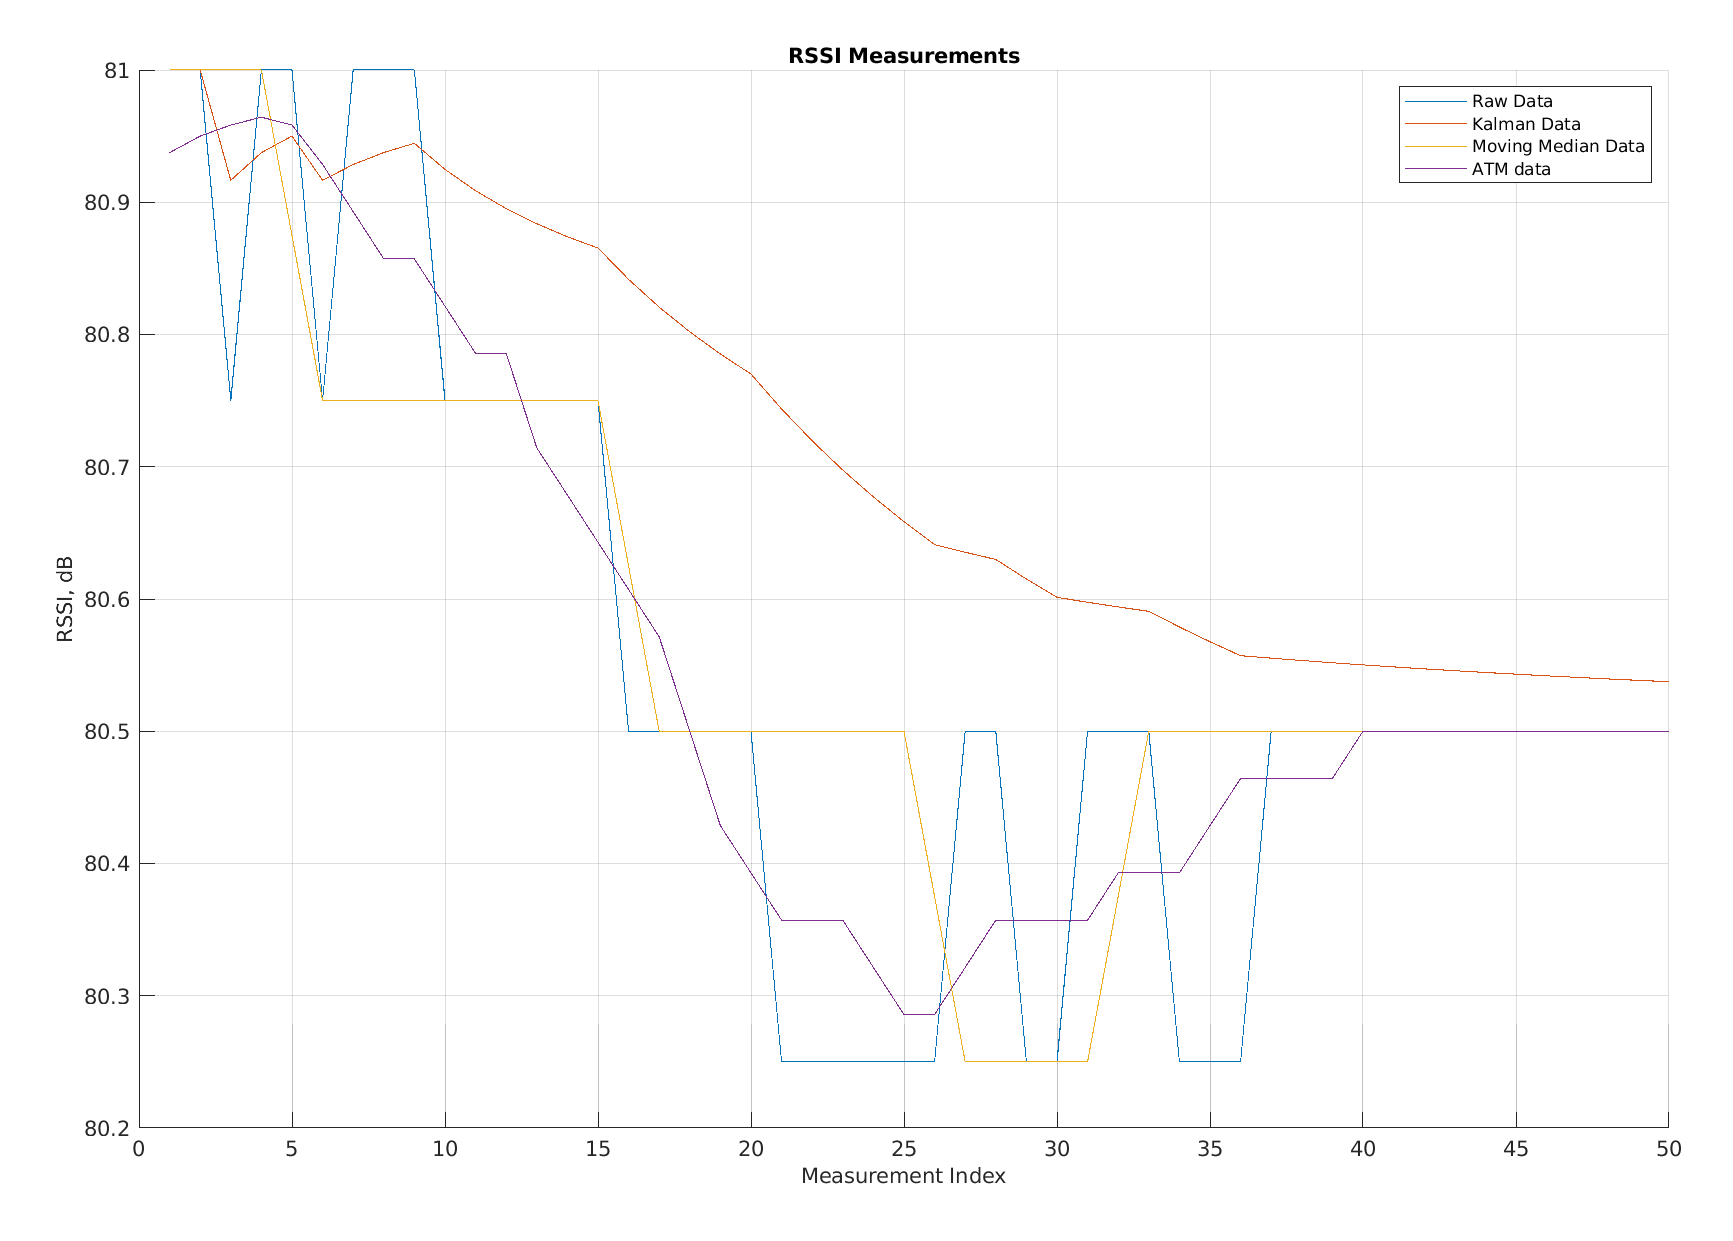

The data file committed next to this chart (first rows):
Raw Data, Kalman Data, Moving Average Data, app.FilteredATM
81, 81, 81, 80.94
81, 81, 81, 80.95
80.75, 80.92, 81, 80.96
81, 80.94, 81, 80.96
81, 80.95, 80.88, 80.96
80.75, 80.92, 80.75, 80.93
81, 80.93, 80.75, 80.89
81, 80.94, 80.75, 80.86
81, 80.94, 80.75, 80.86
80.75, 80.92, 80.75, 80.82
80.75, 80.91, 80.75, 80.79
80.75, 80.9, 80.75, 80.79
80.75, 80.88, 80.75, 80.71
80.75, 80.87, 80.75, 80.68
80.75, 80.87, 80.75, 80.64
80.5, 80.84, 80.62, 80.61
80.5, 80.82, 80.5, 80.57
80.5, 80.8, 80.5, 80.5
80.5, 80.79, 80.5, 80.43
80.5, 80.77, 80.5, 80.39
80.25, 80.74, 80.5, 80.36
80.25, 80.72, 80.5, 80.36
80.25, 80.7, 80.5, 80.36
80.25, 80.68, 80.5, 80.32
80.25, 80.66, 80.5, 80.29
80.25, 80.64, 80.38, 80.29
80.5, 80.64, 80.25, 80.32
80.5, 80.63, 80.25, 80.36
80.25, 80.62, 80.25, 80.36
80.25, 80.6, 80.25, 80.36
80.5, 80.6, 80.25, 80.36
80.5, 80.59, 80.38, 80.39
80.5, 80.59, 80.5, 80.39
80.25, 80.58, 80.5, 80.39
80.25, 80.57, 80.5, 80.43
80.25, 80.56, 80.5, 80.46
80.5, 80.56, 80.5, 80.46
80.5, 80.55, 80.5, 80.46
80.5, 80.55, 80.5, 80.46
80.5, 80.55, 80.5, 80.5
80.5, 80.55, 80.5, 80.5
80.5, 80.55, 80.5, 80.5
80.5, 80.55, 80.5, 80.5
80.5, 80.54, 80.5, 80.5
80.5, 80.54, 80.5, 80.5
80.5, 80.54, 80.5, 80.5
80.5, 80.54, 80.5, 80.5
80.5, 80.54, 80.5, 80.5
80.5, 80.54, 80.5, 80.5
80.5, 80.54, 80.5, 80.5
